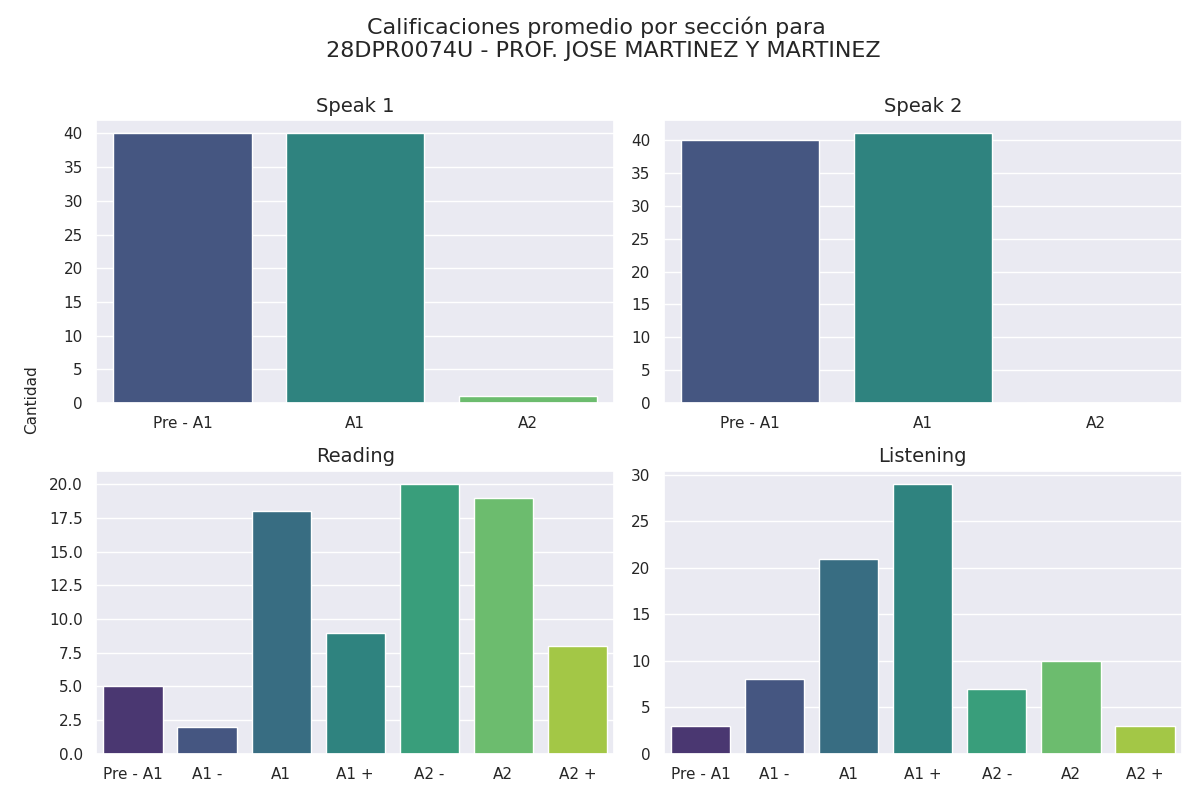

The file beside this chart, header and first rows:
Sección, Calificación, Cantidad de alumnos con esa calificación
speak 1, Pre - A1, 40
speak 1, A1, 40
speak 1, A2, 1
speak 2, Pre - A1, 40
speak 2, A1, 41
speak 2, A2, 0
reading, Pre - A1, 5
reading, A1 -, 2
reading, A1, 18
reading, A1 +, 9
reading, A2 -, 20
reading, A2, 19
reading, A2 +, 8
listening, Pre - A1, 3
listening, A1 -, 8
listening, A1, 21
listening, A1 +, 29
listening, A2 -, 7
listening, A2, 10
listening, A2 +, 3
